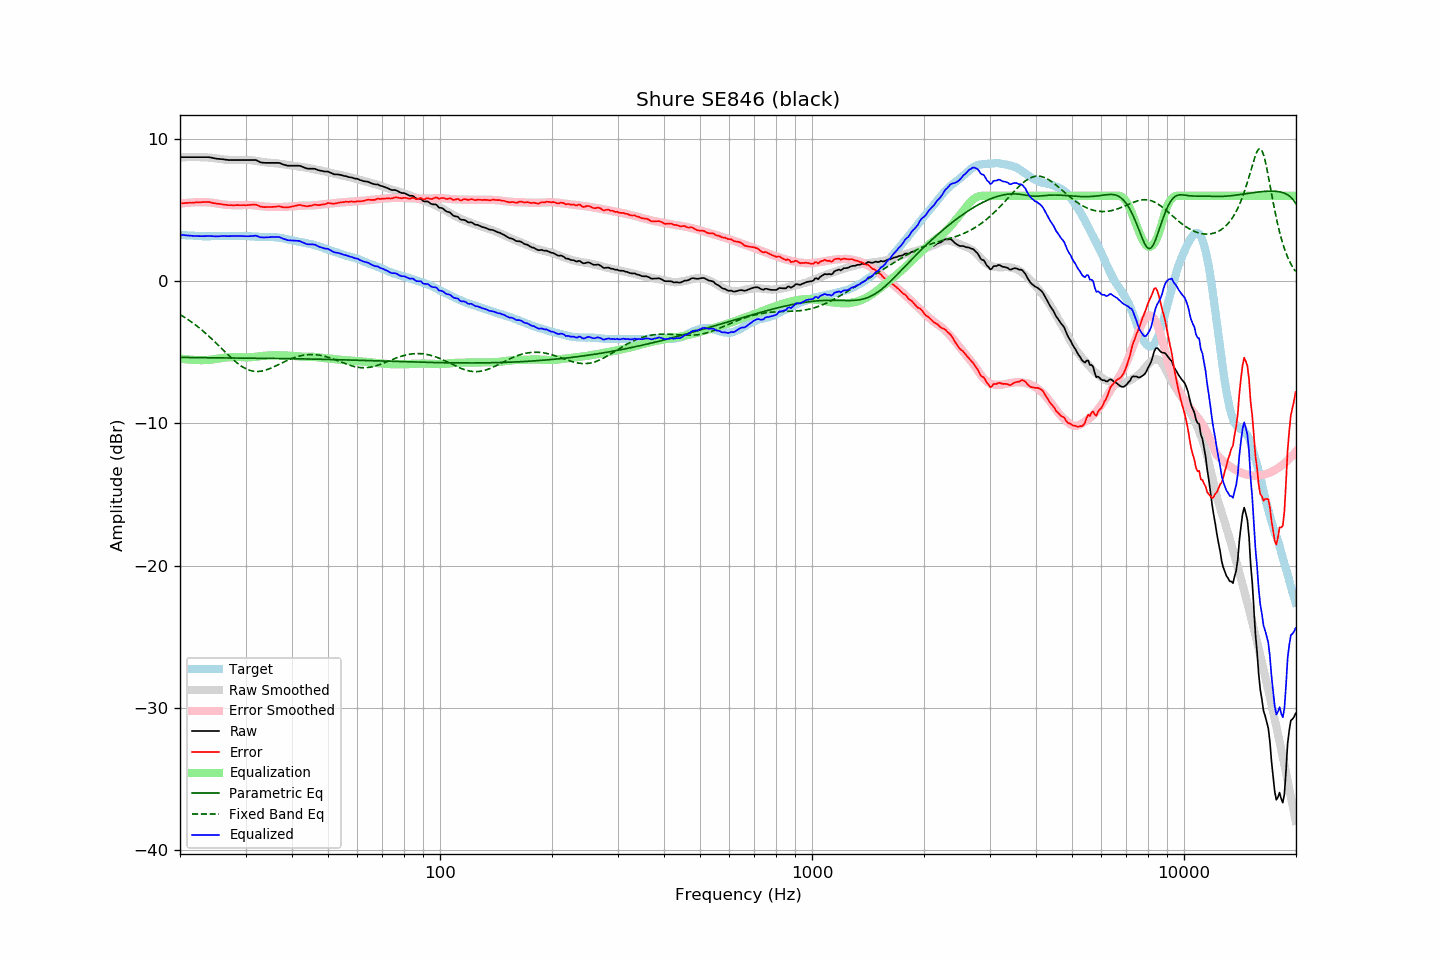

Values plotted in this chart, from the file beside it:
frequency, raw, error, smoothed, error_smoothed, equalization, parametric_eq, fixed_band_eq, equalized_raw, equalized_smoothed, target
20.00, 8.71, 5.46, 8.70, 5.44, -5.44, -5.36, -2.35, 3.27, 3.26, 3.25
20.20, 8.71, 5.47, 8.70, 5.46, -5.46, -5.36, -2.42, 3.25, 3.25, 3.24
20.40, 8.71, 5.48, 8.71, 5.47, -5.47, -5.36, -2.49, 3.24, 3.24, 3.23
20.61, 8.71, 5.48, 8.71, 5.49, -5.49, -5.36, -2.56, 3.23, 3.23, 3.23
20.81, 8.71, 5.50, 8.72, 5.50, -5.50, -5.37, -2.63, 3.21, 3.22, 3.21
21.02, 8.71, 5.50, 8.72, 5.51, -5.51, -5.37, -2.70, 3.20, 3.21, 3.21
21.23, 8.71, 5.51, 8.72, 5.52, -5.52, -5.37, -2.78, 3.19, 3.20, 3.20
21.44, 8.71, 5.50, 8.72, 5.53, -5.53, -5.37, -2.86, 3.19, 3.20, 3.21
21.66, 8.71, 5.51, 8.72, 5.53, -5.53, -5.37, -2.94, 3.18, 3.19, 3.20
21.87, 8.71, 5.52, 8.72, 5.54, -5.54, -5.37, -3.02, 3.17, 3.18, 3.19
22.09, 8.71, 5.53, 8.72, 5.54, -5.54, -5.38, -3.11, 3.17, 3.18, 3.18
22.31, 8.71, 5.53, 8.72, 5.55, -5.55, -5.38, -3.20, 3.17, 3.17, 3.18
22.54, 8.71, 5.54, 8.72, 5.55, -5.55, -5.38, -3.29, 3.16, 3.17, 3.17
22.76, 8.71, 5.55, 8.72, 5.55, -5.55, -5.38, -3.38, 3.16, 3.16, 3.17
22.99, 8.71, 5.56, 8.71, 5.55, -5.55, -5.38, -3.48, 3.16, 3.16, 3.16
23.22, 8.71, 5.57, 8.71, 5.55, -5.55, -5.38, -3.57, 3.16, 3.16, 3.15
23.45, 8.71, 5.56, 8.70, 5.55, -5.55, -5.38, -3.67, 3.16, 3.16, 3.16
23.69, 8.71, 5.57, 8.70, 5.54, -5.54, -5.38, -3.77, 3.17, 3.15, 3.15
23.92, 8.71, 5.57, 8.69, 5.53, -5.53, -5.39, -3.88, 3.18, 3.15, 3.14
24.16, 8.69, 5.54, 8.68, 5.52, -5.52, -5.39, -3.98, 3.17, 3.15, 3.15
24.40, 8.67, 5.51, 8.66, 5.51, -5.51, -5.39, -4.09, 3.16, 3.15, 3.16
24.65, 8.64, 5.48, 8.65, 5.49, -5.49, -5.39, -4.19, 3.15, 3.16, 3.16
24.89, 8.62, 5.46, 8.63, 5.48, -5.48, -5.39, -4.30, 3.15, 3.16, 3.16
25.14, 8.60, 5.44, 8.62, 5.46, -5.46, -5.39, -4.41, 3.15, 3.16, 3.16
25.39, 8.59, 5.43, 8.60, 5.44, -5.44, -5.39, -4.53, 3.15, 3.16, 3.16
25.65, 8.58, 5.42, 8.58, 5.42, -5.42, -5.39, -4.64, 3.16, 3.17, 3.16
25.91, 8.57, 5.40, 8.57, 5.40, -5.40, -5.39, -4.75, 3.17, 3.17, 3.17
26.16, 8.56, 5.38, 8.56, 5.39, -5.39, -5.40, -4.86, 3.18, 3.17, 3.18
26.43, 8.54, 5.37, 8.54, 5.37, -5.37, -5.40, -4.98, 3.17, 3.17, 3.18
26.69, 8.53, 5.36, 8.53, 5.36, -5.36, -5.40, -5.09, 3.17, 3.17, 3.18
26.96, 8.51, 5.34, 8.53, 5.35, -5.35, -5.40, -5.20, 3.16, 3.17, 3.17
27.23, 8.51, 5.34, 8.52, 5.35, -5.35, -5.40, -5.30, 3.16, 3.17, 3.17
27.50, 8.51, 5.34, 8.52, 5.34, -5.34, -5.40, -5.41, 3.17, 3.18, 3.17
27.77, 8.51, 5.33, 8.51, 5.34, -5.34, -5.40, -5.51, 3.17, 3.18, 3.18
28.05, 8.51, 5.33, 8.51, 5.33, -5.33, -5.40, -5.61, 3.18, 3.18, 3.18
28.33, 8.51, 5.34, 8.51, 5.33, -5.33, -5.40, -5.71, 3.18, 3.18, 3.17
28.62, 8.51, 5.35, 8.51, 5.33, -5.33, -5.41, -5.80, 3.18, 3.18, 3.17
28.90, 8.51, 5.34, 8.51, 5.33, -5.33, -5.41, -5.88, 3.18, 3.18, 3.18
29.19, 8.51, 5.34, 8.52, 5.34, -5.34, -5.41, -5.96, 3.17, 3.17, 3.17
29.48, 8.51, 5.34, 8.52, 5.35, -5.35, -5.41, -6.03, 3.16, 3.17, 3.17
29.78, 8.51, 5.34, 8.52, 5.36, -5.36, -5.41, -6.10, 3.16, 3.17, 3.17
30.08, 8.51, 5.33, 8.52, 5.36, -5.36, -5.41, -6.16, 3.15, 3.17, 3.18
30.38, 8.51, 5.34, 8.52, 5.36, -5.36, -5.41, -6.21, 3.15, 3.16, 3.17
30.68, 8.51, 5.36, 8.51, 5.35, -5.35, -5.41, -6.26, 3.16, 3.16, 3.16
30.99, 8.51, 5.36, 8.50, 5.35, -5.35, -5.41, -6.29, 3.16, 3.15, 3.15
31.30, 8.51, 5.37, 8.49, 5.34, -5.34, -5.42, -6.32, 3.17, 3.15, 3.14
31.61, 8.51, 5.37, 8.47, 5.33, -5.33, -5.42, -6.34, 3.18, 3.14, 3.14
31.93, 8.51, 5.38, 8.45, 5.32, -5.32, -5.42, -6.35, 3.19, 3.13, 3.13
32.24, 8.47, 5.34, 8.43, 5.31, -5.31, -5.42, -6.35, 3.17, 3.13, 3.13
32.57, 8.41, 5.30, 8.41, 5.29, -5.29, -5.42, -6.35, 3.12, 3.12, 3.11
32.89, 8.35, 5.24, 8.40, 5.28, -5.28, -5.42, -6.34, 3.08, 3.12, 3.11
33.22, 8.33, 5.22, 8.38, 5.26, -5.26, -5.42, -6.32, 3.07, 3.12, 3.11
33.55, 8.32, 5.21, 8.36, 5.25, -5.25, -5.42, -6.29, 3.07, 3.11, 3.11
33.89, 8.31, 5.20, 8.35, 5.24, -5.24, -5.42, -6.26, 3.07, 3.11, 3.11
34.23, 8.31, 5.21, 8.34, 5.23, -5.23, -5.43, -6.23, 3.08, 3.11, 3.10
34.57, 8.31, 5.21, 8.33, 5.22, -5.22, -5.43, -6.19, 3.09, 3.10, 3.10
34.92, 8.31, 5.22, 8.32, 5.22, -5.22, -5.43, -6.14, 3.09, 3.10, 3.10
35.27, 8.31, 5.21, 8.31, 5.21, -5.21, -5.43, -6.09, 3.10, 3.09, 3.10
35.62, 8.31, 5.22, 8.30, 5.21, -5.21, -5.43, -6.04, 3.10, 3.09, 3.09
35.97, 8.31, 5.23, 8.29, 5.21, -5.21, -5.43, -5.99, 3.10, 3.08, 3.09
... 635 more rows
